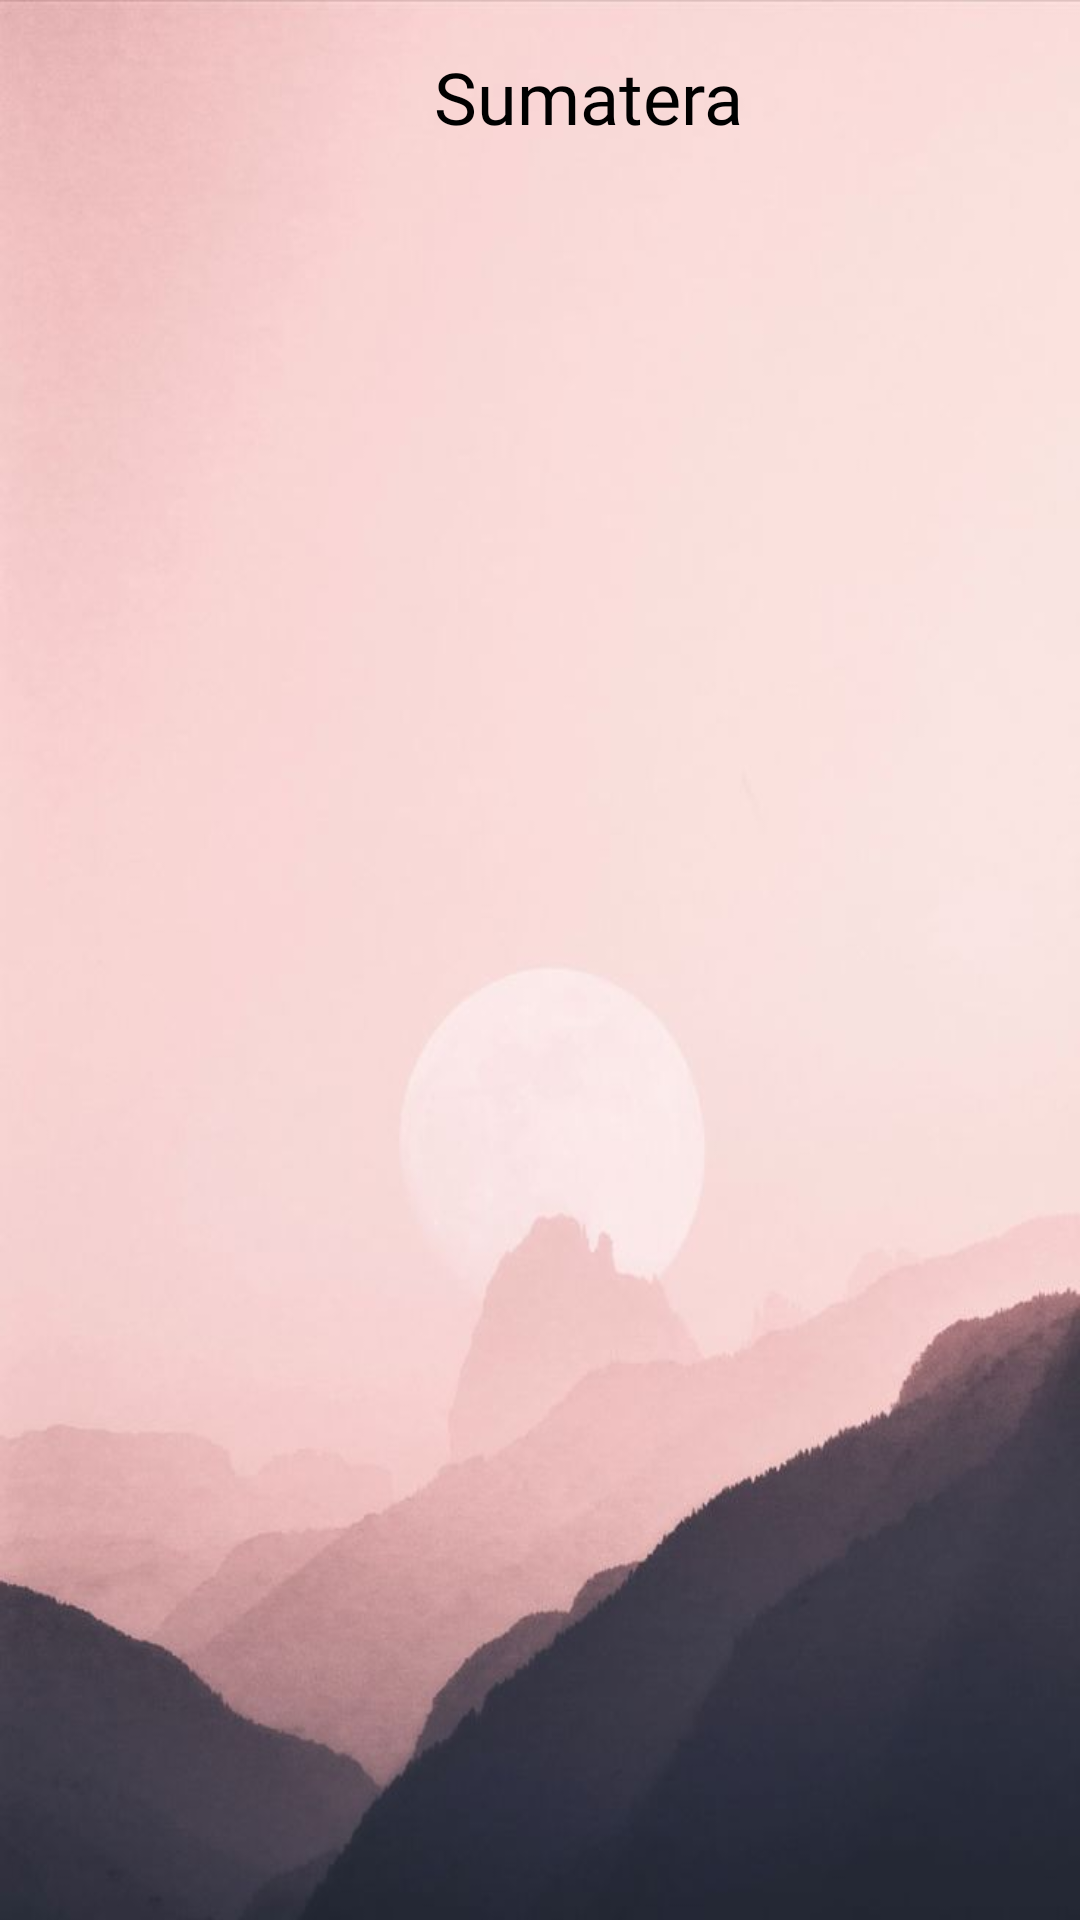

This screen was rendered from an Android layout file. Write that file and the resources it references.
<!-- AndroidManifest.xml: application theme Theme.Info_Perndakian -->
<!-- res/layout/activity_sumatera.xml -->
<?xml version="1.0" encoding="utf-8"?>
<androidx.constraintlayout.widget.ConstraintLayout xmlns:android="http://schemas.android.com/apk/res/android"
    xmlns:app="http://schemas.android.com/apk/res-auto"
    xmlns:tools="http://schemas.android.com/tools"
    android:layout_width="match_parent"
    android:layout_height="match_parent"
    android:background="@drawable/bg3"
    tools:context=".SumateraActivity">

    <ScrollView
        android:layout_width="match_parent"
        android:layout_height="match_parent"
        tools:layout_editor_absoluteX="0dp"
        tools:layout_editor_absoluteY="0dp">

        <LinearLayout
            android:layout_width="match_parent"
            android:layout_height="wrap_content"
            android:layout_marginStart="16dp"
            android:layout_marginTop="16dp"
            android:layout_marginEnd="16dp"
            android:orientation="vertical">

            <LinearLayout
                android:layout_width="match_parent"
                android:layout_height="match_parent"
                android:baselineAligned="false"
                android:orientation="horizontal"
                tools:ignore="UselessParent">

                
                
                
                
                
                
                
                
                
                
                
                
                
                
                
                
                

                <androidx.constraintlayout.widget.ConstraintLayout
                    android:layout_width="32dp"
                    android:layout_height="32dp"
                    android:layout_gravity="center">

                    <Button
                        android:id="@+id/button"
                        android:layout_width="32dp"
                        android:layout_height="32dp"
                        android:background="@drawable/back"
                        app:layout_constraintBottom_toBottomOf="parent"
                        app:layout_constraintEnd_toEndOf="parent"
                        app:layout_constraintHorizontal_bias="0.0"
                        app:layout_constraintStart_toStartOf="parent"
                        app:layout_constraintTop_toTopOf="parent"
                        app:layout_constraintVertical_bias="0.0"
                        tools:ignore="TouchTargetSizeCheck" />

                </androidx.constraintlayout.widget.ConstraintLayout>

                <TextView
                    android:id="@+id/textView9"
                    android:layout_width="match_parent"
                    android:layout_height="match_parent"
                    android:fontFamily="@font/poppinsbold"
                    android:text="Sumatera"
                    android:textAlignment="center"
                    android:textColor="@color/black"
                    android:textSize="24sp" />

            </LinearLayout>

            <androidx.recyclerview.widget.RecyclerView
                android:layout_width="match_parent"
                android:layout_height="match_parent"
                android:layout_marginTop="16dp"
                android:paddingStart="4dp"
                android:id="@+id/rvsumatera"
                tools:listitem="@layout/row_mainv"

                />

        </LinearLayout>
    </ScrollView>

</androidx.constraintlayout.widget.ConstraintLayout>
<!-- res/layout/row_mainv.xml (included above) -->
<RelativeLayout xmlns:android="http://schemas.android.com/apk/res/android"
    android:layout_width="match_parent"
    xmlns:app="http://schemas.android.com/apk/res-auto"
    xmlns:tools="http://schemas.android.com/tools"
    android:layout_marginTop="10dp"
    android:layout_marginRight="20dp"
    android:layout_marginLeft="20dp"
    android:layout_height="wrap_content">

    <androidx.constraintlayout.widget.ConstraintLayout
        android:layout_width="match_parent"
        android:layout_height="wrap_content"
        android:padding="8dp"
        android:background="@color/abu">

        <LinearLayout
            android:layout_width="match_parent"
            android:layout_height="match_parent"
            android:orientation="horizontal">


            <LinearLayout
                android:layout_width="match_parent"
                android:layout_height="match_parent"
                android:layout_marginStart="8dp"
                android:layout_marginEnd="8dp"
                android:orientation="vertical">

                <TextView
                    android:id="@+id/judul"
                    android:layout_width="match_parent"
                    android:layout_height="wrap_content"
                    android:layout_marginStart="8dp"
                    android:layout_marginEnd="8dp"
                    android:textColor="@color/black"
                    android:textSize="18dp"
                    android:fontFamily="@font/poppinsbold"
                    android:text="TextView" />



            </LinearLayout>
        </LinearLayout>

    </androidx.constraintlayout.widget.ConstraintLayout>
</RelativeLayout>
<!-- resources referenced by this layout -->
<resources>
  <color name="abu">#D9D9D9</color>
  <color name="black">#000000</color>
  <!-- drawable bg3: jpeg bitmap (drawable, 24031 bytes) -->
  <style name="Theme.Info_Perndakian" parent="Theme.AppCompat.Light.DarkActionBar">
          <item name="colorPrimary">@color/primaryColor</item>
          <item name="colorAccent">@color/black</item>
          <item name="colorOnSecondary">@color/white</item>
          <item name="colorOnPrimary">@color/abu</item>
      </style>
  <color name="primaryColor">#DAA0AC</color>
  <color name="white">#F5F5F5</color>
</resources>
